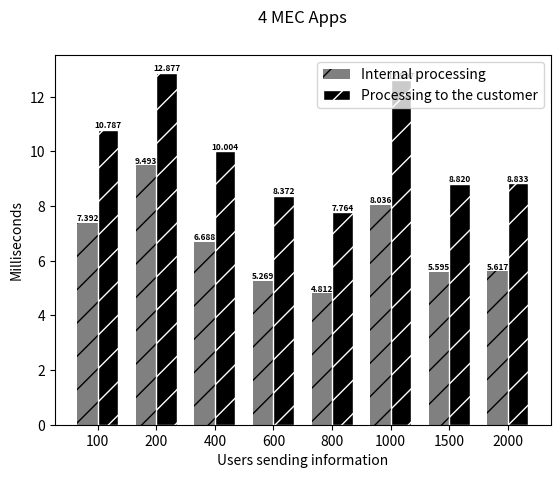
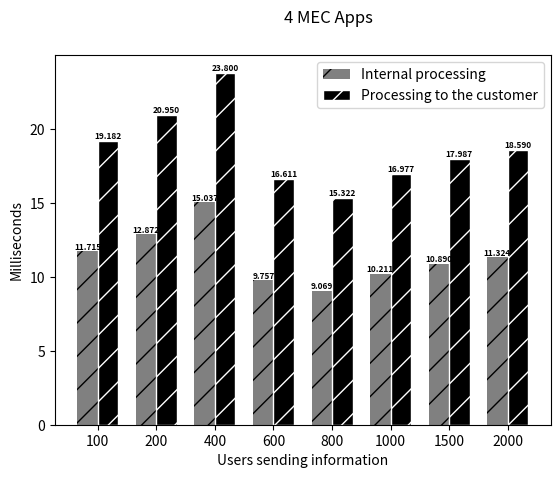

The matplotlib source for these figures, in order:
import matplotlib
matplotlib.use('Agg')  # Define o backend como Agg

import matplotlib.pyplot as plt
from PIL import Image

# Dados do primeiro gráfico
processamento_interno = [7.392, 9.493, 6.688, 5.269, 4.812, 8.036, 5.595, 5.617]
processamento_ate_o_cliente = [10.787, 12.877, 10.004, 8.372, 7.764, 12.597, 8.820, 8.833]

# Criando o primeiro gráfico
fig, ax = plt.subplots()
index = range(len(processamento_ate_o_cliente))
bar_width = 0.35
ax.bar(index, processamento_interno, bar_width, color='gray', hatch='/', label='Internal processing')
ax.bar([i + bar_width for i in index], processamento_ate_o_cliente, bar_width, color='black', hatch='/', edgecolor='white', label='Processing to the customer')

fontsize = 6
for i in index:
    ax.text(i, processamento_interno[i], f"{processamento_interno[i]:.3f}", ha='center', va='bottom', fontsize=fontsize, fontweight='bold')
    ax.text(i + bar_width, processamento_ate_o_cliente[i], f"{processamento_ate_o_cliente[i]:.3f}", ha='center', va='bottom', fontsize=fontsize, fontweight='bold')

ax.set_xlabel('Users sending information')
ax.set_ylabel('Milliseconds')
ax.set_xticks([i + bar_width/2 for i in index])
ax.set_xticklabels([100, 200, 400, 600, 800, 1000, 1500, 2000])
ax.legend()

ax.text(0.5, 1.1, '4 MEC Apps', ha='center', va='center', fontsize=12, transform=ax.transAxes)

# Salva o primeiro gráfico em um arquivo temporário
fig_path = 'temp_fig1.png'
fig.savefig(fig_path)

# Fecha a figura do primeiro gráfico
plt.close(fig)

# Dados do segundo gráfico
processamento_interno_2 = [11.715, 12.872, 15.037, 9.757, 9.069, 10.211, 10.890, 11.324]
processamento_ate_o_cliente_2 = [19.182, 20.950, 23.800, 16.611, 15.322, 16.977, 17.987, 18.590]

# Criando o segundo gráfico
fig2, ax2 = plt.subplots()
index = range(len(processamento_ate_o_cliente_2))
bar_width = 0.35
ax2.bar(index, processamento_interno_2, bar_width, color='gray', hatch='/', label='Internal processing')
ax2.bar([i + bar_width for i in index], processamento_ate_o_cliente_2, bar_width, color='black', hatch='/', edgecolor='white', label='Processing to the customer')

fontsize = 6
for i in index:
    ax2.text(i, processamento_interno_2[i], f"{processamento_interno_2[i]:.3f}", ha='center', va='bottom', fontsize=fontsize, fontweight='bold')
    ax2.text(i + bar_width, processamento_ate_o_cliente_2[i], f"{processamento_ate_o_cliente_2[i]:.3f}", ha='center', va='bottom', fontsize=fontsize, fontweight='bold')

ax2.set_xlabel('Users sending information')
ax2.set_ylabel('Milliseconds')
ax2.set_xticks([i + bar_width/2 for i in index])
ax2.set_xticklabels([100, 200, 400, 600, 800, 1000, 1500, 2000])
ax2.legend()

ax2.text(0.5, 1.1, '4 MEC Apps', ha='center', va='center', fontsize=12, transform=ax.transAxes)

# Salva o segundo gráfico em um arquivo temporário
fig2_path = 'temp_fig2.png'
fig2.savefig(fig2_path)

# Fecha a figura do segundo gráfico
plt.close(fig2)

# Carrega os gráficos como imagens
img1 = Image.open(fig_path)
img2 = Image.open(fig2_path)

# Calcula a largura total da imagem combinada
total_width = img1.width + img2.width

# Calcula a altura total da imagem combinada
max_height = max(img1.height, img2.height)

# Cria uma nova imagem com a largura total e altura máxima das duas imagens
new_img = Image.new('RGB', (total_width, max_height))

# Coloca as imagens lado a lado
new_img.paste(img1, (0, 0))
new_img.paste(img2, (img1.width, 0))

# Salva a imagem combinada
new_img.save('combined_graphs_rab_4_mec_apps.png')
